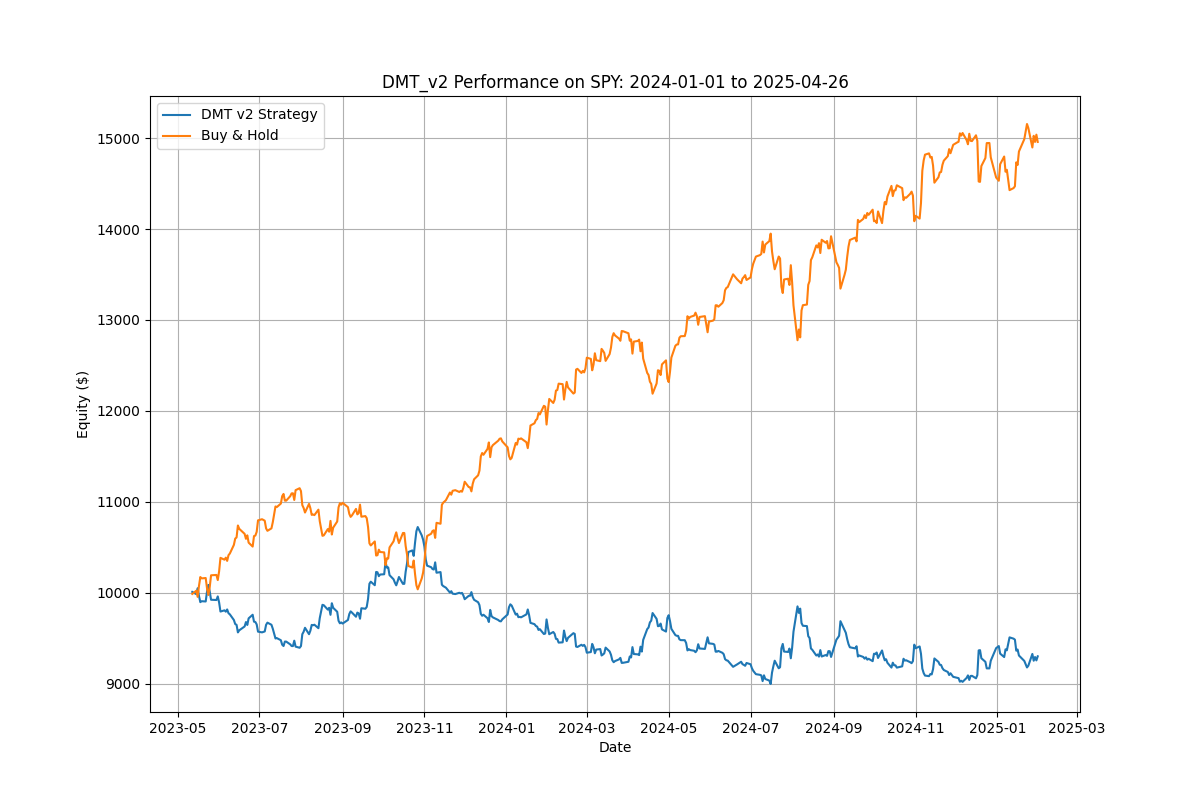

The table this chart was drawn from, first rows:
Date, date, dmt_v2_equity, baseline_equity, buy_hold_equity, position
2023-05-12, 2023-05-12, 10009, 10011, 9987, -0.8686
2023-05-15, 2023-05-15, 9985, 9976, 10021, -0.7003
2023-05-16, 2023-05-16, 10050, 10043, 9954, -0.9852
2023-05-17, 2023-05-17, 9964, 9921, 10075, -0.7
2023-05-18, 2023-05-18, 9896, 9825, 10172, -0.7
2023-05-19, 2023-05-19, 9906, 9840, 10157, -0.7003
2023-05-22, 2023-05-22, 9904, 9836, 10162, -0.701
2023-05-23, 2023-05-23, 10013, 9946, 10048, -0.9934
2023-05-24, 2023-05-24, 10086, 10018, 9975, -0.9987
2023-05-25, 2023-05-25, 10014, 9931, 10061, -0.8211
2023-05-26, 2023-05-26, 9922, 9803, 10191, -0.7001
2023-05-30, 2023-05-30, 9920, 9799, 10195, -0.7001
2023-05-31, 2023-05-31, 9959, 9853, 10139, -0.7172
2023-06-01, 2023-06-01, 9893, 9760, 10235, -0.7001
2023-06-02, 2023-06-02, 9793, 9618, 10383, -0.7
2023-06-05, 2023-06-05, 9806, 9637, 10363, -0.7007
2023-06-06, 2023-06-06, 9791, 9616, 10386, -0.7014
2023-06-07, 2023-06-07, 9816, 9649, 10350, -0.7383
2023-06-08, 2023-06-08, 9774, 9591, 10412, -0.7004
2023-06-09, 2023-06-09, 9762, 9574, 10431, -0.7007
2023-06-12, 2023-06-12, 9700, 9487, 10526, -0.7001
2023-06-13, 2023-06-13, 9655, 9424, 10595, -0.7001
2023-06-14, 2023-06-14, 9647, 9413, 10608, -0.7003
2023-06-15, 2023-06-15, 9563, 9296, 10739, -0.7001
2023-06-16, 2023-06-16, 9586, 9328, 10703, -0.704
2023-06-20, 2023-06-20, 9629, 9376, 10647, -0.8586
2023-06-21, 2023-06-21, 9677, 9424, 10593, -0.99
2023-06-22, 2023-06-22, 9645, 9390, 10631, -0.9062
2023-06-23, 2023-06-23, 9718, 9461, 10551, -0.9988
2023-06-26, 2023-06-26, 9758, 9500, 10507, -0.9997
2023-06-27, 2023-06-27, 9681, 9396, 10623, -0.7045
2023-06-28, 2023-06-28, 9678, 9391, 10628, -0.7039
2023-06-29, 2023-06-29, 9651, 9354, 10670, -0.7004
2023-06-30, 2023-06-30, 9572, 9244, 10796, -0.7
2023-07-03, 2023-07-03, 9564, 9233, 10808, -0.7001
2023-07-05, 2023-07-05, 9574, 9247, 10792, -0.7038
2023-07-06, 2023-07-06, 9647, 9319, 10708, -0.9774
2023-07-07, 2023-07-07, 9671, 9343, 10681, -0.998
2023-07-10, 2023-07-10, 9647, 9319, 10708, -0.9463
2023-07-11, 2023-07-11, 9604, 9260, 10776, -0.7012
2023-07-12, 2023-07-12, 9550, 9185, 10863, -0.7
2023-07-13, 2023-07-13, 9497, 9112, 10949, -0.7
2023-07-14, 2023-07-14, 9501, 9118, 10942, -0.7002
2023-07-17, 2023-07-17, 9478, 9086, 10980, -0.7003
2023-07-18, 2023-07-18, 9428, 9019, 11061, -0.7001
2023-07-19, 2023-07-19, 9414, 8999, 11086, -0.7003
2023-07-20, 2023-07-20, 9463, 9058, 11013, -0.7851
2023-07-21, 2023-07-21, 9462, 9058, 11013, -0.8916
2023-07-24, 2023-07-24, 9432, 9018, 11062, -0.7089
2023-07-25, 2023-07-25, 9414, 8993, 11092, -0.7006
2023-07-26, 2023-07-26, 9413, 8992, 11094, -0.7003
2023-07-27, 2023-07-27, 9472, 9052, 11020, -0.966
2023-07-28, 2023-07-28, 9407, 8963, 11128, -0.7
2023-07-31, 2023-07-31, 9394, 8946, 11149, -0.7001
2023-08-01, 2023-08-01, 9413, 8972, 11117, -0.7079
2023-08-02, 2023-08-02, 9544, 9096, 10963, -0.9999
2023-08-03, 2023-08-03, 9571, 9122, 10931, -0.9996
2023-08-04, 2023-08-04, 9614, 9164, 10882, -0.9993
2023-08-07, 2023-08-07, 9544, 9084, 10977, -0.8355
2023-08-08, 2023-08-08, 9582, 9123, 10929, -0.9291
... 372 more rows
